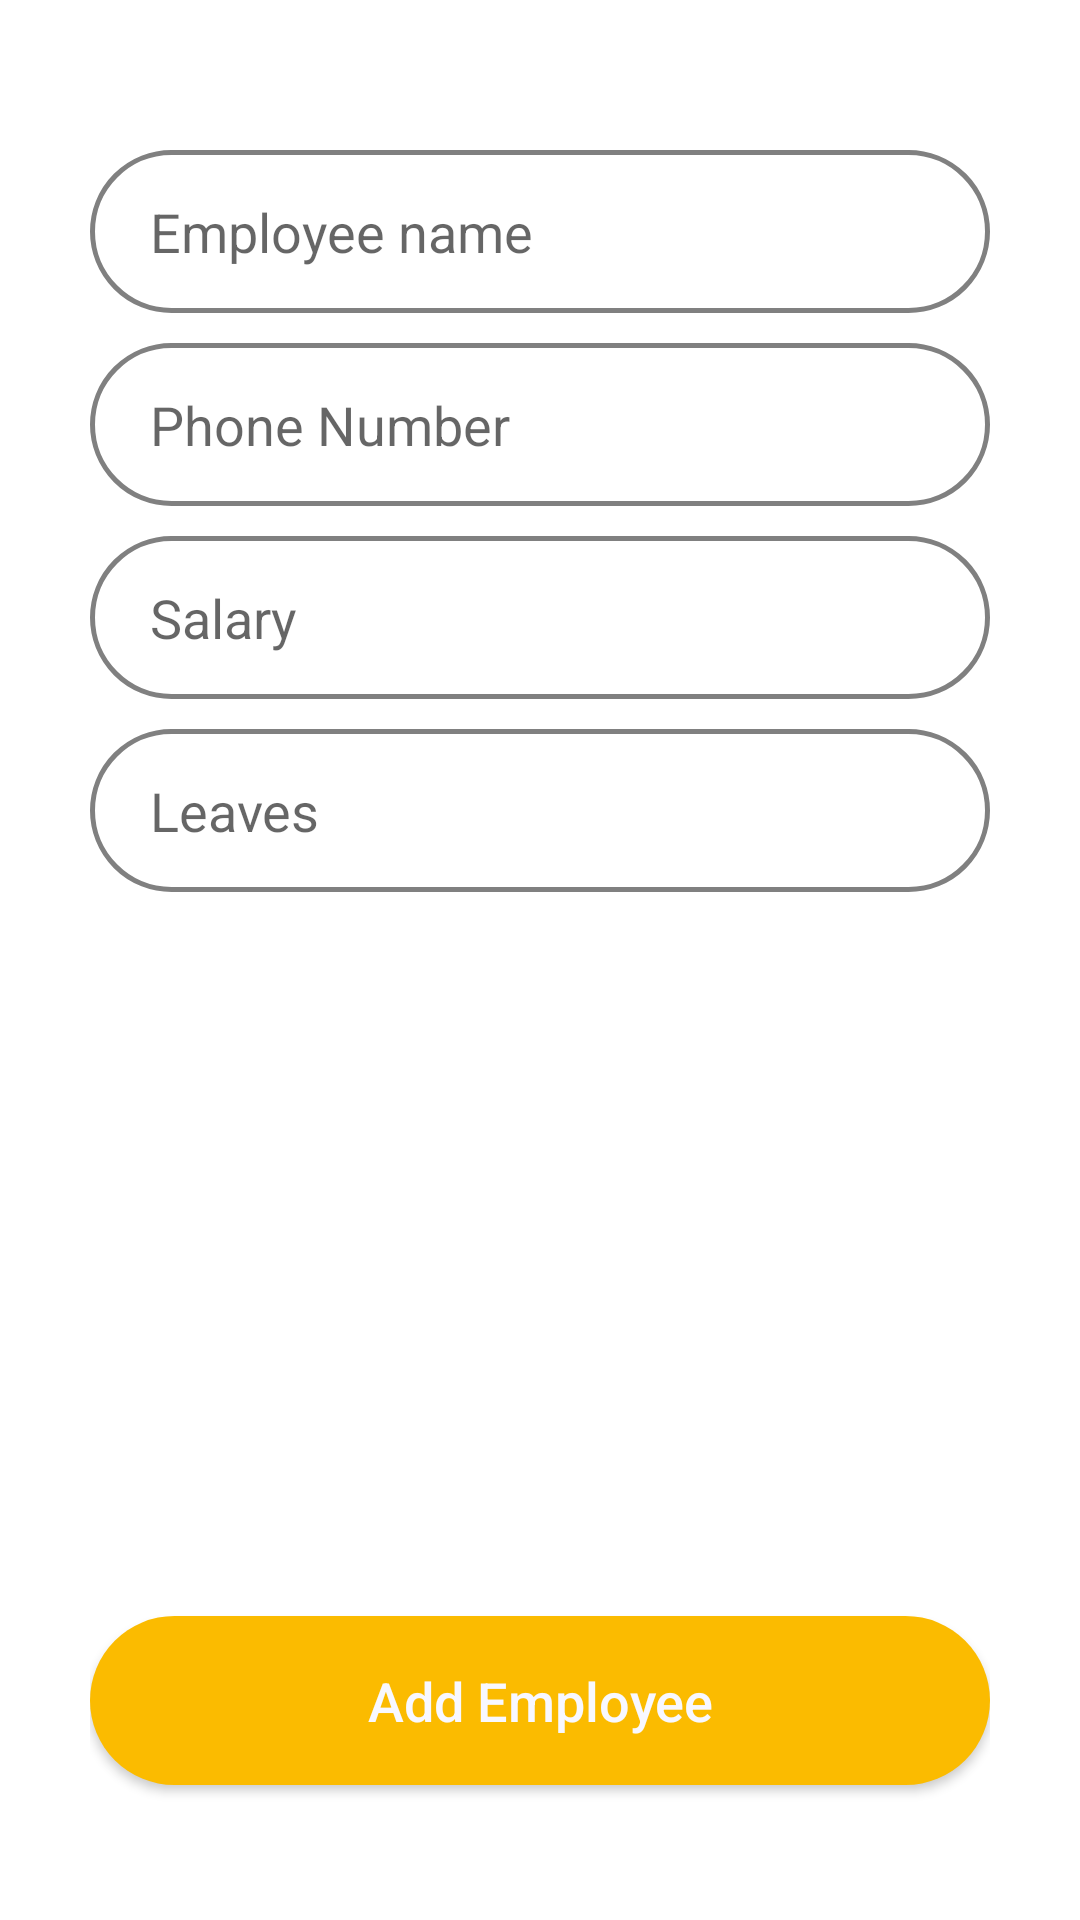

Here is an Android app screen rendered from its layout file. Give the layout XML and the strings, colors and styles it references.
<!-- AndroidManifest.xml: application theme Theme.StoreManagement -->
<!-- res/layout/activity_add_employee.xml -->
<?xml version="1.0" encoding="utf-8"?>
<LinearLayout xmlns:android="http://schemas.android.com/apk/res/android"
    xmlns:app="http://schemas.android.com/apk/res-auto"
    xmlns:tools="http://schemas.android.com/tools"
    android:layout_width="match_parent"
    android:layout_height="match_parent"
    android:orientation="vertical"
    tools:context=".AddItemActivity"
    android:paddingLeft="30dp"
    android:paddingRight="30dp">

    <EditText
        android:id="@+id/edit_emp_name"
        android:layout_width="match_parent"
        android:layout_height="wrap_content"
        android:paddingLeft="20dp"
        android:paddingTop="15dp"
        android:paddingRight="20dp"
        android:paddingBottom="15dp"
        android:background="@drawable/custom_stroke_dark"
        android:hint="Employee name"
        android:layout_marginTop="50dp"/>


    <EditText
        android:id="@+id/edit_emp_phone"
        android:layout_width="match_parent"
        android:layout_height="wrap_content"
        android:layout_marginTop="10dp"
        android:background="@drawable/custom_stroke_dark"
        android:hint="Phone Number"
        android:inputType="phone"
        android:paddingLeft="20dp"
        android:paddingTop="15dp"
        android:paddingRight="20dp"
        android:paddingBottom="15dp" />

    <EditText
        android:id="@+id/edit_emp_salary"
        android:layout_width="match_parent"
        android:layout_height="wrap_content"
        android:layout_marginTop="10dp"
        android:background="@drawable/custom_stroke_dark"
        android:hint="Salary"
        android:inputType="number"
        android:paddingLeft="20dp"
        android:paddingTop="15dp"
        android:paddingRight="20dp"
        android:paddingBottom="15dp" /><EditText
        android:id="@+id/edit_emp_leaves"
        android:layout_width="match_parent"
        android:layout_height="wrap_content"
        android:layout_marginTop="10dp"
        android:background="@drawable/custom_stroke_dark"
        android:hint="Leaves"
        android:inputType="number"
        android:paddingLeft="20dp"
        android:paddingTop="15dp"
        android:paddingRight="20dp"
        android:paddingBottom="15dp" />

    <LinearLayout
        android:layout_width="match_parent"
        android:layout_height="match_parent"
        android:orientation="horizontal"
        android:gravity="bottom|center"
        android:paddingBottom="30dp">

        <Button
            android:id="@+id/btn_add_emp"
            android:layout_width="match_parent"
            android:layout_height="wrap_content"
            android:layout_marginTop="15dp"
            android:background="@drawable/custom_login_btn"
            android:padding="16dp"
            android:text="Add Employee"
            android:textAllCaps="false"
            android:textColor="@color/colorWhiteBG"
            android:textSize="18dp"
            app:backgroundTint="@color/colorYellow" />
    </LinearLayout>



</LinearLayout>
<!-- resources referenced by this layout -->
<resources>
  <color name="colorWhiteBG">#F8F8FF</color>
  <color name="colorYellow">#FBBB00</color>
  <!-- drawable custom_login_btn (drawable-v24) -->
  <?xml version="1.0" encoding="utf-8"?>
  <shape xmlns:android="http://schemas.android.com/apk/res/android"
      android:shape="rectangle">
  
      <gradient
          android:startColor="#F2994A"
          android:endColor="#F2C94C"
          android:angle="360"/>
  
      <corners
          android:radius="50dp"/>
  
  </shape>
  <!-- drawable custom_stroke_dark (drawable-v24) -->
  <?xml version="1.0" encoding="utf-8"?>
  <shape xmlns:android="http://schemas.android.com/apk/res/android"
      android:shape="rectangle">
  
      <solid
          android:color="@null"/>
  
      <stroke
          android:color="#808080"
          android:width="1.5dp"/>
  
      <corners
          android:radius="50dp"/>
  
  </shape>
  <style name="Theme.StoreManagement" parent="Theme.MaterialComponents.DayNight.DarkActionBar">
          
          <item name="colorPrimary">@color/colorYellow</item>
          <item name="colorPrimaryVariant">@color/colorYellowDark</item>
          <item name="colorOnPrimary">@color/white</item>
          
          <item name="colorSecondary">@color/teal_200</item>
          <item name="colorSecondaryVariant">@color/teal_700</item>
          <item name="colorOnSecondary">@color/black</item>
          
          <item name="android:statusBarColor" tools:targetApi="l">?attr/colorPrimaryVariant</item>
          
      </style>
  <color name="colorYellowDark">#F0C419</color>
  <color name="white">#FFFFFFFF</color>
  <color name="teal_200">#FF03DAC5</color>
  <color name="teal_700">#FF018786</color>
  <color name="black">#FF000000</color>
</resources>
